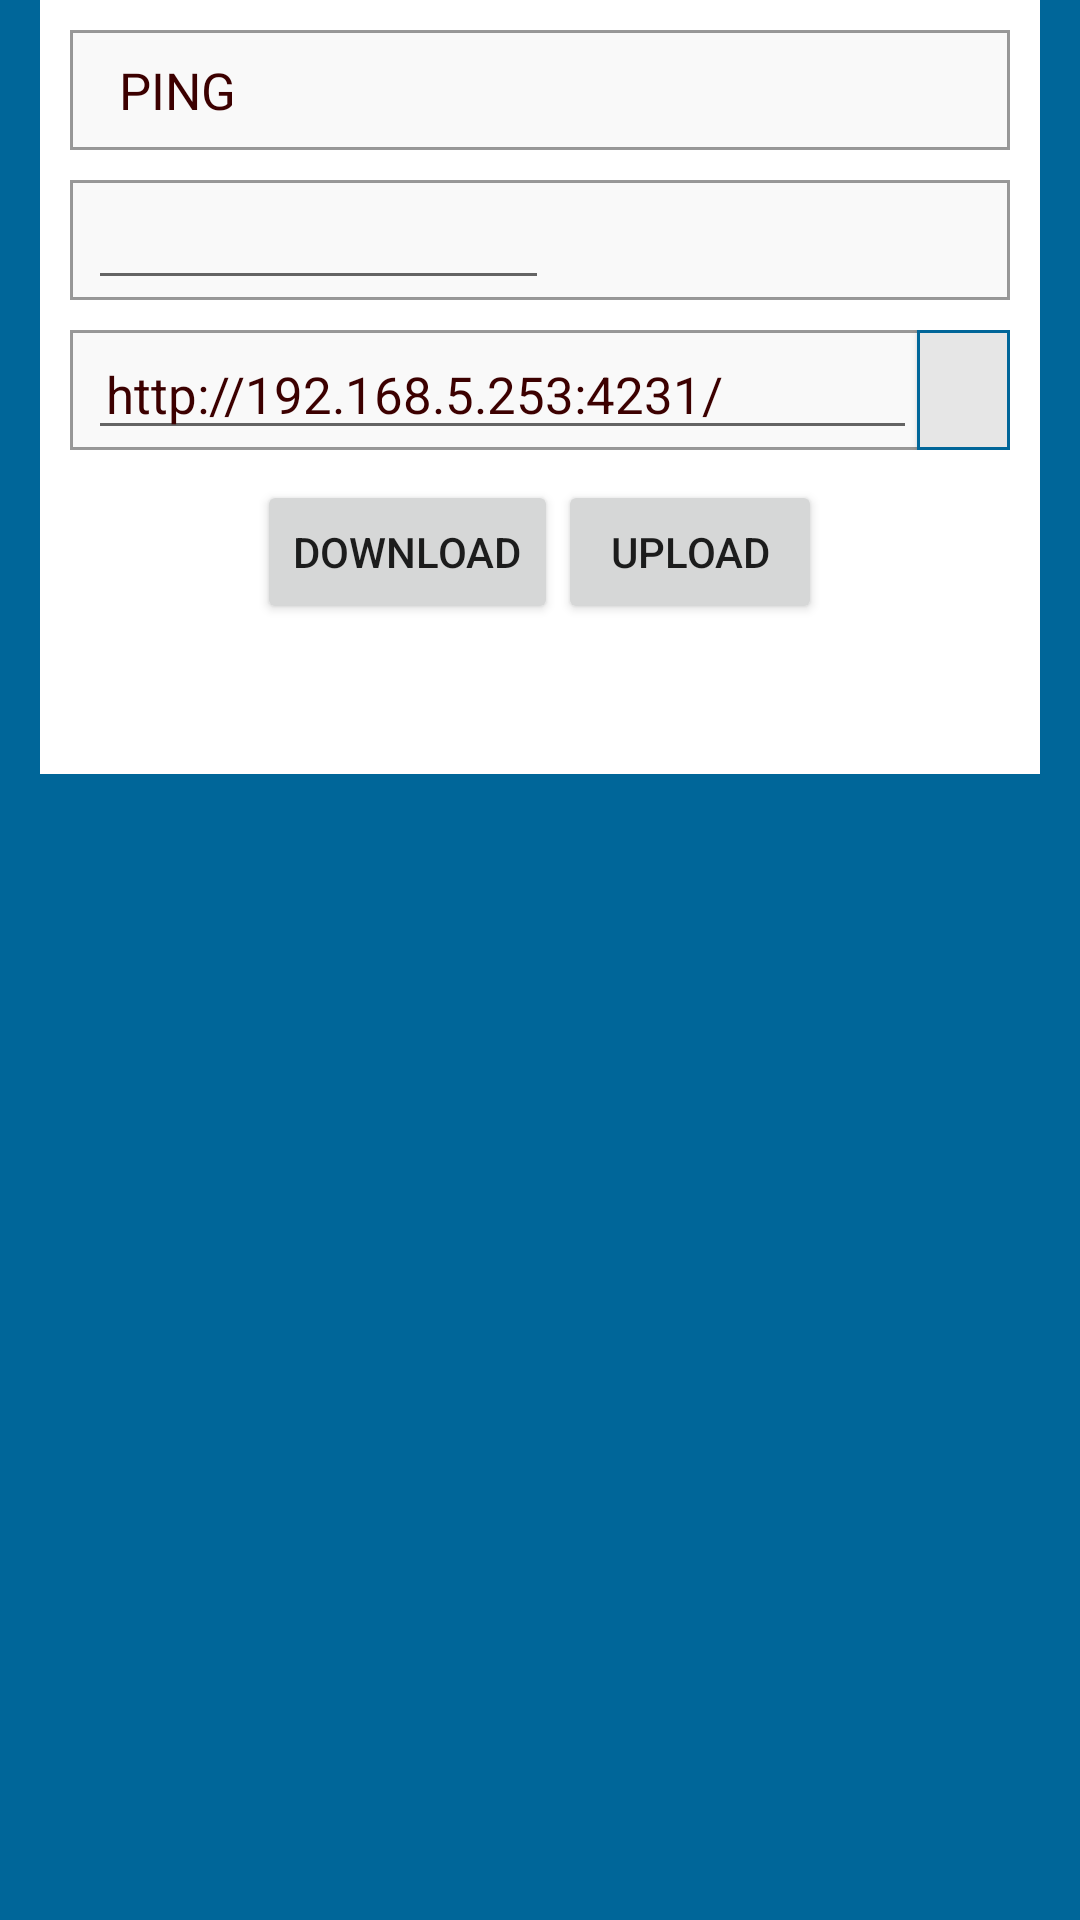

Write the Android layout XML for this screen, with the resource values it uses.
<!-- AndroidManifest.xml: application theme AppTheme -->
<!-- res/layout/activity_menu_screen.xml -->
<?xml version="1.0" encoding="utf-8"?>
<LinearLayout xmlns:android="http://schemas.android.com/apk/res/android"
    android:layout_width="match_parent"
    android:layout_height="match_parent"
    android:background="@color/generic_blue"
    android:orientation="vertical">


    <ScrollView
        android:layout_width="match_parent"
        android:layout_height="wrap_content">

        <LinearLayout
            style="@style/linearInnerWhitePortion"
            android:layout_width="match_parent"
            android:layout_height="match_parent"
            android:orientation="vertical"
            android:paddingBottom="@dimen/parent_layout_padding"
            android:paddingLeft="10dp"
            android:paddingRight="10dp">


            <LinearLayout
                android:layout_width="fill_parent"
                android:layout_height="wrap_content"


                android:orientation="vertical">

                <LinearLayout
                    android:id="@+id/layoutAgentBalanceEnquiryInAgentTools"
                    android:layout_width="match_parent"
                    android:layout_height="wrap_content"
                    android:layout_marginTop="10dp"
                    android:background="@drawable/squarebackgound"
                    android:gravity="center"
                    android:orientation="horizontal">


                    <TextView
                        android:layout_width="0dp"
                        android:layout_height="match_parent"
                        android:layout_weight="1"
                        android:gravity="center_vertical"
                        android:paddingLeft="6dp"
                        android:text=" PING "
                        android:textColor="@color/dark_red_color"
                        android:textSize="17sp" />


                    <ImageView

                        android:layout_width="0dp"
                        android:layout_height="40dp"
                        android:layout_weight="1"
                        android:src="@drawable/arrow_right" />


                </LinearLayout>


                <LinearLayout
                    android:id="@+id/layoutNumberOfTasksToBeExecutedInAgentTools"
                    android:layout_width="match_parent"
                    android:layout_height="wrap_content"
                    android:layout_marginTop="10dp"
                    android:background="@drawable/squarebackgound"
                    android:gravity="center"
                    android:orientation="horizontal">


                    <EditText
                        android:id="@+id/txtTask"
                        android:layout_width="0dp"
                        android:layout_height="match_parent"
                        android:layout_weight="1"
                        android:gravity="center_vertical"
                        android:inputType="number"
                        android:paddingLeft="6dp"
                        android:textColor="@color/dark_red_color"
                        android:textSize="17sp" />


                    <ImageView
                        android:id="@+id/imvTask"
                        android:layout_width="0dp"
                        android:layout_height="40dp"
                        android:layout_weight="1"
                        android:src="@drawable/arrow_right" />

                </LinearLayout>


            </LinearLayout>

            <LinearLayout
                android:id="@+id/layoutServerIP"
                android:layout_width="match_parent"
                android:layout_height="wrap_content"
                android:layout_marginTop="10dp"
                android:background="@drawable/squarebackgound"
                android:gravity="center"
                android:orientation="horizontal"
                android:weightSum="5">


                <EditText
                    android:id="@+id/txtServerIp"
                    android:layout_width="0dp"
                    android:layout_height="match_parent"
                    android:layout_weight="4.5"
                    android:gravity="center_vertical"
                    android:inputType="text"
                    android:paddingLeft="6dp"
                    android:text="http://192.168.5.253:4231/"
                    android:textColor="@color/dark_red_color"
                    android:textSize="17sp" />


                <Button
                    android:id="@+id/imvServerIP"
                    android:layout_width="0dp"
                    android:layout_height="40dp"
                    android:layout_weight=".5"
                    android:background="@drawable/squarebackgoundred" />

            </LinearLayout>

            <LinearLayout
                android:id="@+id/layoutResponse"
                android:layout_width="match_parent"
                android:layout_height="wrap_content"
                android:layout_marginTop="10dp"
                android:background="@drawable/squarebackgound"
                android:gravity="center"
                android:orientation="horizontal"
                android:visibility="gone"
                android:weightSum="5">

                <TextView
                    android:id="@+id/lblResponse"
                    android:layout_width="0dp"
                    android:layout_height="wrap_content"
                    android:layout_weight="2"
                    android:text="RESPONSE:"
                    android:textColor="@color/dark_red_color"
                    android:textSize="17sp" />

                <TextView
                    android:id="@+id/txtResponse"
                    android:layout_width="0dp"
                    android:layout_height="wrap_content"
                    android:layout_weight="3"
                    android:textColor="@color/dark_red_color"
                    android:textSize="17sp" />
            </LinearLayout>

            <Button
                android:id="@+id/btnGoBack"
                style="@style/redButtonsLongForCancel"
                android:layout_width="match_parent"
                android:layout_height="40dp"
                android:layout_marginTop="15dp"
                android:text="Go Back"
                android:visibility="gone" />

            <LinearLayout
                android:layout_width="match_parent"
                android:layout_height="wrap_content"
                android:gravity="center"
                android:orientation="horizontal"
                android:padding="10dp">

                <Button
                    android:id="@+id/btnDownlaod"
                    android:layout_width="wrap_content"
                    android:layout_height="wrap_content"
                    android:text="DOWNLOAD" />

                <Button
                    android:id="@+id/btnUpload"
                    android:layout_width="wrap_content"
                    android:layout_height="wrap_content"
                    android:text="UPLOAD" />
            </LinearLayout>

        </LinearLayout>
    </ScrollView>
</LinearLayout>
<!-- resources referenced by this layout -->
<resources>
  <color name="dark_red_color">#3C0000</color>
  <color name="generic_blue">#006699</color>
  <dimen name="parent_layout_padding">40dp</dimen>
  <!-- drawable squarebackgound (drawable) -->
  <?xml version="1.0" encoding="utf-8"?>
  
  <selector xmlns:android="http://schemas.android.com/apk/res/android">
  
      <item android:state_pressed="true"><shape android:shape="rectangle">
              <stroke android:width="1dp" android:color="@color/black_overlay" />
   <padding android:left="6dp"/>
              <solid android:color="@color/soft_red" />
          </shape></item>
      <item><shape android:shape="rectangle">
              <stroke android:width="1dp" android:color="@color/black_overlay" />
              <padding android:left="6dp"/>
  
              <solid android:color="@color/whitesmoke_color" />
          </shape></item>
  
  </selector>
  <!-- drawable squarebackgoundred (drawable) -->
  <?xml version="1.0" encoding="utf-8"?>
  
  <selector xmlns:android="http://schemas.android.com/apk/res/android">
  
      <item android:state_pressed="true"><shape android:shape="rectangle">
              <stroke android:width="1dp" android:color="@color/generic_blue" />
  
              <padding android:left="6dp" />
  
              <solid android:color="@color/whitesmoke_color" />
          </shape></item>
      <item><shape android:shape="rectangle">
              <stroke android:width="1dp" android:color="@color/generic_blue" />
  
              <padding android:left="6dp" android:right="6dp" android:bottom="6dp" android:top="6dp" />
  
              <solid android:color="@color/ten_percent_gray" />
          </shape></item>
  
  </selector>
  <style name="linearInnerWhitePortion">
  
  
          <item name="android:layout_marginBottom">@dimen/parent_layout_margin</item>
  
          <item name="android:layout_marginLeft">@dimen/parent_layout_margin</item>
          <item name="android:layout_marginRight">@dimen/parent_layout_margin</item>
          <item name="android:background">@color/white_color</item>
          <item name="android:orientation">horizontal</item>
      </style>
  <style name="redButtonsLongForCancel">
          <item name="android:layout_width">fill_parent</item>
          <item name="android:layout_height">60dp</item>
          <item name="android:background">@drawable/button_selector_red_theme</item>
          <item name="android:textAlignment">center</item>
          <item name="android:gravity">center</item>
          <item name="android:textColor">@color/white_color</item>
          <item name="android:textSize">@dimen/textsize_btn</item>
  
          <item name="android:textAllCaps">true</item>
  
  
      </style>
  <style name="AppTheme" parent="Theme.AppCompat.Light.NoActionBar">
  
          
  
          <item name="android:windowActionBar">false</item>
          <item name="android:windowNoTitle">true</item>
      </style>
  <color name="black_overlay">#66000000</color>
  <color name="soft_red">#ff3333</color>
  <color name="whitesmoke_color">#f9f9f9</color>
  <color name="ten_percent_gray">#E6E6E6</color>
  <dimen name="parent_layout_margin">40dp</dimen>
  <color name="white_color">#FFFFFF</color>
  <dimen name="textsize_btn">18dp</dimen>
</resources>
